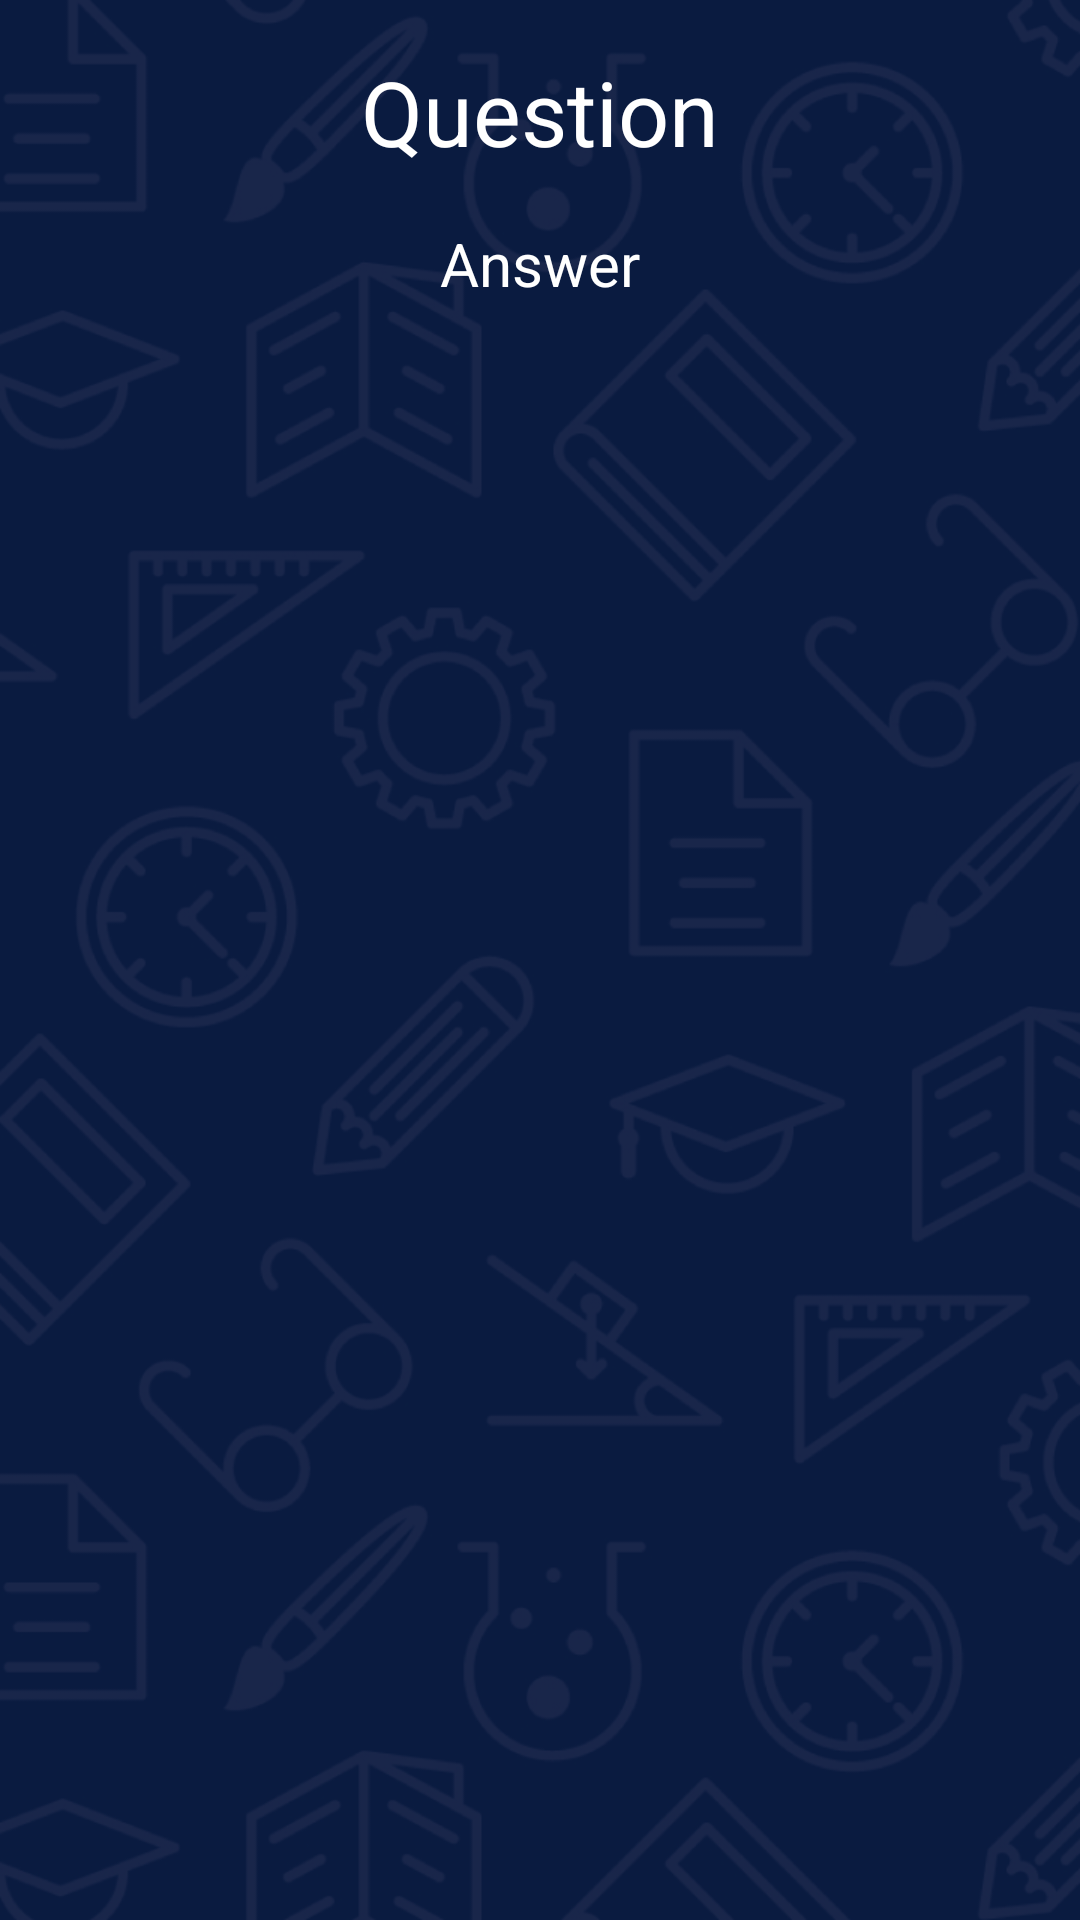

Here is an Android app screen rendered from its layout file. Give the layout XML and the strings, colors and styles it references.
<!-- AndroidManifest.xml: application theme AppTheme -->
<!-- res/layout/activity_question_details.xml -->
<?xml version="1.0" encoding="utf-8"?>
<RelativeLayout xmlns:android="http://schemas.android.com/apk/res/android"
    xmlns:tools="http://schemas.android.com/tools"
    android:layout_width="match_parent"
    android:layout_height="match_parent"
    tools:context="com.buttercell.survy.QuestionDetails"
    android:background="@drawable/bg"
    >

    <TextView
        android:id="@+id/question"
        android:layout_width="wrap_content"
        android:layout_height="wrap_content"
        android:layout_alignParentTop="true"
        android:layout_centerHorizontal="true"
        android:layout_marginTop="17dp"
        android:text="Question"
        android:textColor="@color/colorWhite"
        android:textSize="30sp" />

    <TextView
        android:id="@+id/answer_count"
        android:layout_width="wrap_content"
        android:layout_height="wrap_content"
        android:layout_centerHorizontal="true"
        android:layout_marginTop="17dp"
        android:text="Answer"
        android:layout_below="@id/question"
        android:textColor="@color/colorWhite"
        android:textSize="20sp" />


    <LinearLayout
        android:layout_width="match_parent"
        android:layout_height="wrap_content"
        android:weightSum="4"
        android:id="@+id/answerDistribution"
        android:layout_below="@id/answer_count"
        android:orientation="vertical"
        android:layout_margin="10dp"
        >


    </LinearLayout>


    <android.support.v7.widget.RecyclerView
        android:layout_width="match_parent"
        android:layout_height="match_parent"
        android:layout_below="@id/answerDistribution"
        android:layout_marginTop="20dp"
        android:id="@+id/answersList"
        ></android.support.v7.widget.RecyclerView>
</RelativeLayout>
<!-- resources referenced by this layout -->
<resources>
  <color name="colorWhite">#FFFFFF</color>
  <!-- drawable bg: png bitmap (drawable, 169253 bytes) -->
  <style name="AppTheme" parent="Theme.AppCompat.Light.NoActionBar">
          
          <item name="colorPrimary">@color/colorPrimary</item>
          <item name="colorPrimaryDark">@color/colorPrimaryDark</item>
          <item name="colorAccent">@color/colorAccent</item>
          <item name="android:windowDisablePreview">true</item>
          <item name="android:statusBarColor">@color/colorPrimary</item>
          <item name="android:navigationBarColor">@color/colorPrimary</item>
      </style>
  <color name="colorPrimary">#071A52</color>
  <color name="colorPrimaryDark">#05133B</color>
  <color name="colorAccent">#17FF6B</color>
</resources>
